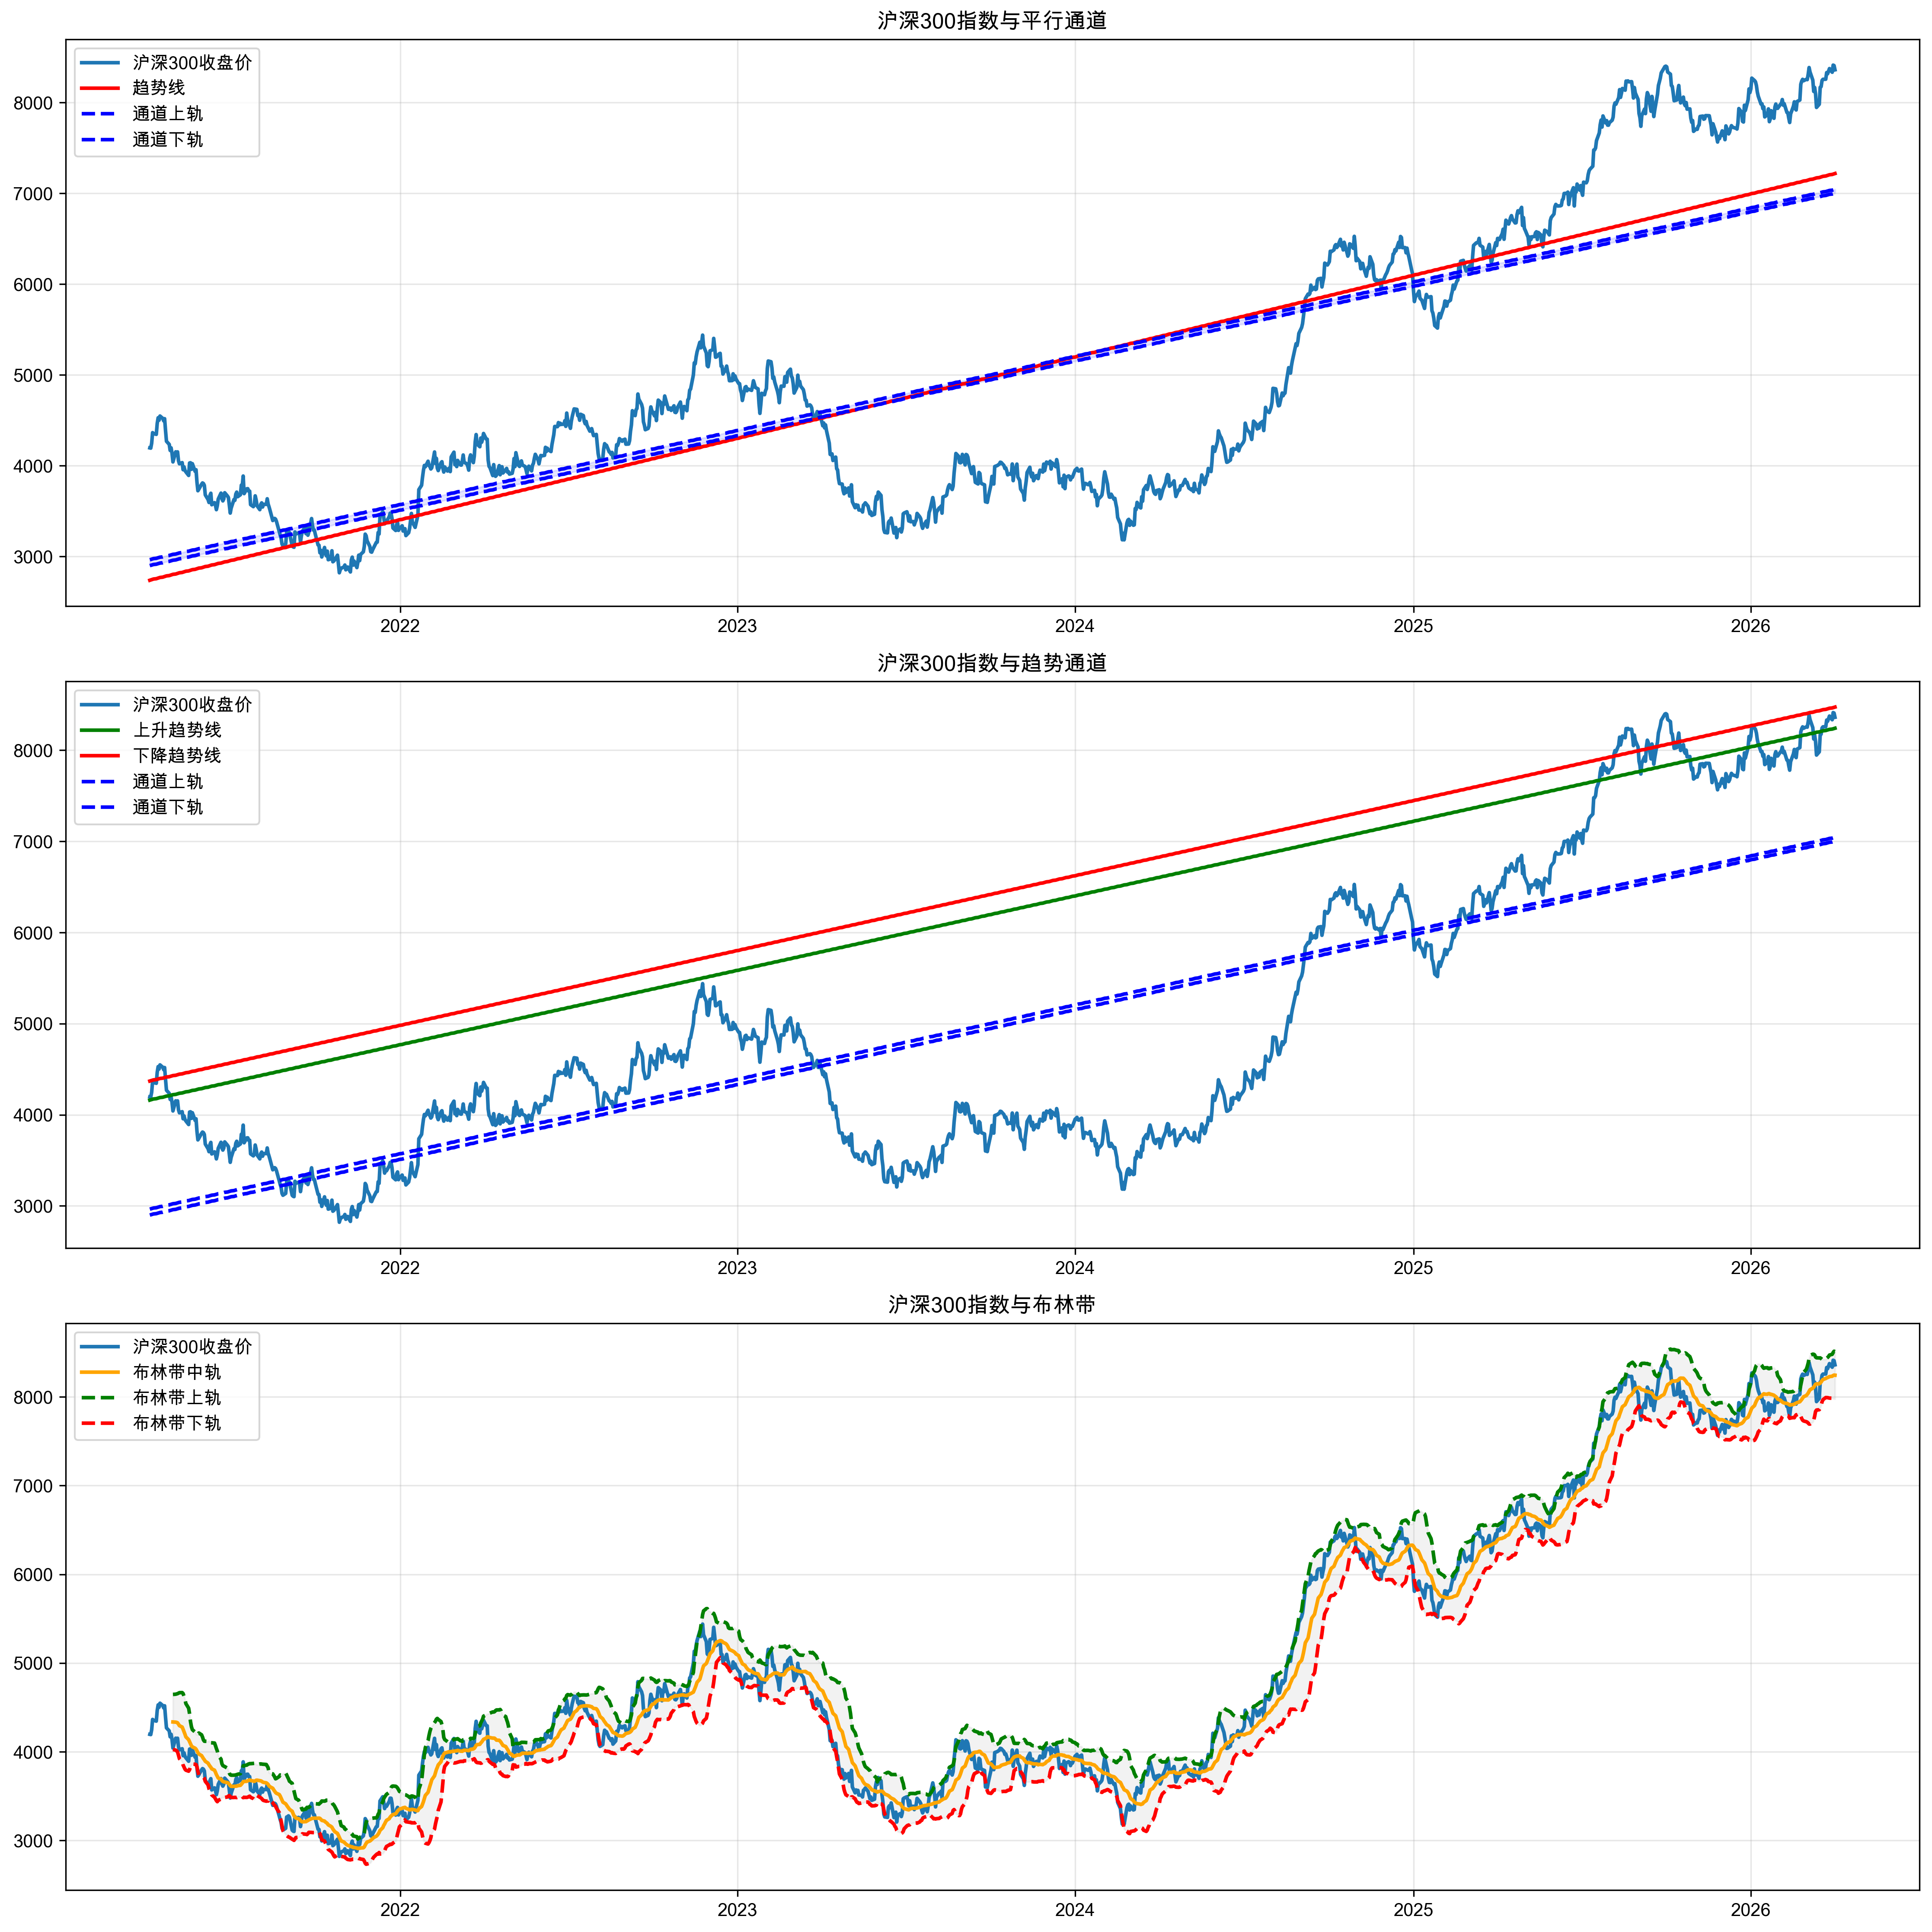

The Python source for this figure:
import pandas as pd
import numpy as np
import matplotlib.pyplot as plt
import os

# 设置中文字体
plt.rcParams['font.sans-serif'] = ['SimHei', 'Arial Unicode MS', 'DejaVu Sans']
plt.rcParams['axes.unicode_minus'] = False

class ChannelLineAnalysis:
    """基于沪深300的通道线分析"""
    
    def __init__(self):
        self.output_dir = "/Users/quickyang/Documents/workspace/develop/mycode/quant/sharecode/aklean/tech-factor/ChannelLine"
        os.makedirs(self.output_dir, exist_ok=True)
    
    def generate_hs300_data(self):
        """生成模拟的沪深300数据（近5年）"""
        np.random.seed(42)
        
        end_date = pd.Timestamp('2026-04-02')
        start_date = end_date - pd.Timedelta(days=5*365)
        dates = pd.date_range(start=start_date, end=end_date, freq='B')
        
        # 基础价格趋势
        base_price = 4000
        trend = np.linspace(0, 0.15, len(dates))  # 5年15%的基础涨幅
        
        # 添加季节性和周期性波动
        seasonal = 0.06 * np.sin(np.linspace(0, 12*np.pi, len(dates)))
        cyclic = 0.04 * np.cos(np.linspace(0, 6*np.pi, len(dates)))
        
        # 添加随机波动
        volatility = np.random.normal(0, 0.018, len(dates))
        
        # 计算价格
        prices = base_price * (1 + trend + seasonal + cyclic + np.cumsum(volatility))
        
        # 创建成交量数据
        volume_base = 50000000
        price_change = np.diff(prices, prepend=prices[0])
        volume_change = np.abs(price_change) / prices * 100000000
        volumes = volume_base + np.random.normal(0, volume_base * 0.3, len(dates)) + volume_change
        volumes = np.maximum(volumes, 10000000)
        
        # 创建DataFrame
        data = pd.DataFrame({
            'date': dates,
            'open': prices * (1 + np.random.normal(0, 0.003, len(dates))),
            'high': prices * (1 + np.random.normal(0.004, 0.006, len(dates))),
            'low': prices * (1 + np.random.normal(-0.004, 0.006, len(dates))),
            'close': prices,
            'volume': volumes.astype(int)
        })
        
        # 确保价格关系正确
        data['high'] = data[['open', 'high', 'close']].max(axis=1)
        data['low'] = data[['open', 'low', 'close']].min(axis=1)
        
        data.set_index('date', inplace=True)
        
        return data
    
    def calculate_linear_regression(self, data):
        """计算线性回归趋势线"""
        x = np.arange(len(data))
        n = len(x)
        mean_x = np.mean(x)
        mean_y = np.mean(data['close'])
        
        numerator = np.sum((x - mean_x) * (data['close'] - mean_y))
        denominator = np.sum((x - mean_x) ** 2)
        
        slope = numerator / denominator
        intercept = mean_y - slope * mean_x
        
        return intercept + slope * x
    
    def calculate_parallel_channel(self, data):
        """计算平行通道"""
        x = np.arange(len(data))
        
        # 计算主趋势线（线性回归）
        trendline = self.calculate_linear_regression(data)
        data['trendline'] = trendline
        
        # 计算价格与趋势线的偏离
        deviations = data['close'] - trendline
        
        # 计算通道宽度（使用标准差）
        channel_width = np.std(deviations) * 2
        
        # 创建通道上轨和下轨
        data['channel_upper'] = trendline + channel_width
        data['channel_lower'] = trendline - channel_width
        
        return data
    
    def calculate_trend_channel(self, data):
        """基于趋势线计算通道"""
        x = np.arange(len(data))
        
        # 寻找高点和低点
        high_points = []
        low_points = []
        
        for i in range(1, len(data)-1):
            # 高点检测
            if data['high'].iloc[i] > data['high'].iloc[i-1] and data['high'].iloc[i] > data['high'].iloc[i+1]:
                high_points.append(i)
            
            # 低点检测
            if data['low'].iloc[i]< data['low'].iloc[i-1] and data['low'].iloc[i]< data['low'].iloc[i+1]:
                low_points.append(i)
        
        # 计算上升趋势线（连接低点）
        if len(low_points) >= 2:
            start_idx = low_points[0]
            end_idx = low_points[-1]
            
            rise = data['low'].iloc[end_idx] - data['low'].iloc[start_idx]
            run = end_idx - start_idx
            slope = rise / run
            intercept = data['low'].iloc[start_idx] - slope * start_idx
            data['uptrend_line'] = intercept + slope * x
        
        # 计算下降趋势线（连接高点）
        if len(high_points) >= 2:
            start_idx = high_points[0]
            end_idx = high_points[-1]
            
            rise = data['high'].iloc[end_idx] - data['high'].iloc[start_idx]
            run = end_idx - start_idx
            slope = rise / run
            intercept = data['high'].iloc[start_idx] - slope * start_idx
            data['downtrend_line'] = intercept + slope * x
        
        # 计算通道线
        if 'uptrend_line' in data.columns:
            # 计算价格与上升趋势线的距离
            upper_deviations = data['high'] - data['uptrend_line']
            avg_upper_deviation = np.mean(upper_deviations)
            data['channel_upper'] = data['uptrend_line'] + avg_upper_deviation
        
        if 'downtrend_line' in data.columns:
            # 计算价格与下降趋势线的距离
            lower_deviations = data['downtrend_line'] - data['low']
            avg_lower_deviation = np.mean(lower_deviations)
            data['channel_lower'] = data['downtrend_line'] - avg_lower_deviation
        
        return data
    
    def calculate_bollinger_bands(self, data, window=20, std_dev=2):
        """计算布林带（作为一种通道线）"""
        data['bb_middle'] = data['close'].rolling(window=window).mean()
        data['bb_std'] = data['close'].rolling(window=window).std()
        data['bb_upper'] = data['bb_middle'] + (data['bb_std'] * std_dev)
        data['bb_lower'] = data['bb_middle'] - (data['bb_std'] * std_dev)
        
        return data
    
    def plot_analysis(self, data):
        """绘制分析图表"""
        plt.figure(figsize=(15, 15))
        
        # 子图1：平行通道
        plt.subplot(3, 1, 1)
        plt.plot(data.index, data['close'], label='沪深300收盘价', linewidth=2)
        plt.plot(data.index, data['trendline'], label='趋势线', color='red', linewidth=2)
        plt.plot(data.index, data['channel_upper'], label='通道上轨', color='blue', linestyle='--', linewidth=2)
        plt.plot(data.index, data['channel_lower'], label='通道下轨', color='blue', linestyle='--', linewidth=2)
        plt.fill_between(data.index, data['channel_lower'], data['channel_upper'], color='blue', alpha=0.1)
        
        plt.title('沪深300指数与平行通道')
        plt.legend()
        plt.grid(True, alpha=0.3)
        
        # 子图2：趋势通道
        plt.subplot(3, 1, 2)
        plt.plot(data.index, data['close'], label='沪深300收盘价', linewidth=2)
        
        if 'uptrend_line' in data.columns:
            plt.plot(data.index, data['uptrend_line'], label='上升趋势线', color='green', linewidth=2)
        if 'downtrend_line' in data.columns:
            plt.plot(data.index, data['downtrend_line'], label='下降趋势线', color='red', linewidth=2)
        if 'channel_upper' in data.columns:
            plt.plot(data.index, data['channel_upper'], label='通道上轨', color='blue', linestyle='--', linewidth=2)
        if 'channel_lower' in data.columns:
            plt.plot(data.index, data['channel_lower'], label='通道下轨', color='blue', linestyle='--', linewidth=2)
        
        plt.title('沪深300指数与趋势通道')
        plt.legend()
        plt.grid(True, alpha=0.3)
        
        # 子图3：布林带
        plt.subplot(3, 1, 3)
        plt.plot(data.index, data['close'], label='沪深300收盘价', linewidth=2)
        plt.plot(data.index, data['bb_middle'], label='布林带中轨', color='orange', linewidth=2)
        plt.plot(data.index, data['bb_upper'], label='布林带上轨', color='green', linestyle='--', linewidth=2)
        plt.plot(data.index, data['bb_lower'], label='布林带下轨', color='red', linestyle='--', linewidth=2)
        plt.fill_between(data.index, data['bb_lower'], data['bb_upper'], color='gray', alpha=0.1)
        
        plt.title('沪深300指数与布林带')
        plt.legend()
        plt.grid(True, alpha=0.3)
        
        plt.tight_layout()
        plt.savefig(f"{self.output_dir}/channel_line_hs300_analysis.png", dpi=300, bbox_inches='tight')
        plt.close()
        
        print("图表已保存：channel_line_hs300_analysis.png")
    
    def analyze_channel_effectiveness(self, data):
        """分析通道线的有效性"""
        analysis_results = []
        
        # 分析平行通道的有效性
        if 'channel_upper' in data.columns and 'channel_lower' in data.columns:
            # 计算价格触及通道边界的次数
            upper_touches = np.sum(data['high'] >= data['channel_upper'] * 0.995)
            lower_touches = np.sum(data['low']<= data['channel_lower'] * 1.005)
            
            analysis_results.append({
                '指标': '触及通道上轨次数',
                '数值': upper_touches
            })
            
            analysis_results.append({
                '指标': '触及通道下轨次数',
                '数值': lower_touches
            })
            
            # 计算通道内交易的收益
            channel_trades = []
            in_channel = False
            
            for i in range(1, len(data)):
                # 在下轨附近买入
                if data['close'].iloc[i]<= data['channel_lower'].iloc[i] * 1.005 and not in_channel:
                    buy_price = data['close'].iloc[i]
                    in_channel = True
                
                # 在上轨附近卖出
                elif data['close'].iloc[i] >= data['channel_upper'].iloc[i] * 0.995 and in_channel:
                    sell_price = data['close'].iloc[i]
                    channel_trades.append((sell_price - buy_price) / buy_price * 100)
                    in_channel = False
            
            if channel_trades:
                avg_channel_return = np.mean(channel_trades)
                analysis_results.append({
                    '指标': '通道内交易平均收益率',
                    '数值': avg_channel_return
                })
        
        # 分析布林带的有效性
        if 'bb_upper' in data.columns and 'bb_lower' in data.columns:
            # 计算布林带宽度变化率
            bb_width = data['bb_upper'] - data['bb_lower']
            bb_width_change = bb_width.pct_change() * 100
            
            # 分析波动率变化
            avg_width_change = bb_width_change.mean()
            analysis_results.append({
                '指标': '布林带宽度平均变化率',
                '数值': avg_width_change
            })
        
        return analysis_results
    
    def run_analysis(self):
        """运行完整分析"""
        print("开始生成沪深300数据...")
        data = self.generate_hs300_data()
        
        print("计算平行通道...")
        data = self.calculate_parallel_channel(data)
        
        print("计算趋势通道...")
        data = self.calculate_trend_channel(data)
        
        print("计算布林带...")
        data = self.calculate_bollinger_bands(data)
        
        print("绘制分析图表...")
        self.plot_analysis(data)
        
        print("分析通道线有效性...")
        effectiveness = self.analyze_channel_effectiveness(data)
        
        # 保存结果
        data.to_csv(f"{self.output_dir}/channel_line_hs300_data.csv")
        
        return effectiveness

if __name__ == "__main__":
    analysis = ChannelLineAnalysis()
    effectiveness = analysis.run_analysis()
    
    print("\n=== 通道线有效性分析 ===")
    for result in effectiveness:
        print(f"{result['指标']}: {result['数值']:.4f}")
